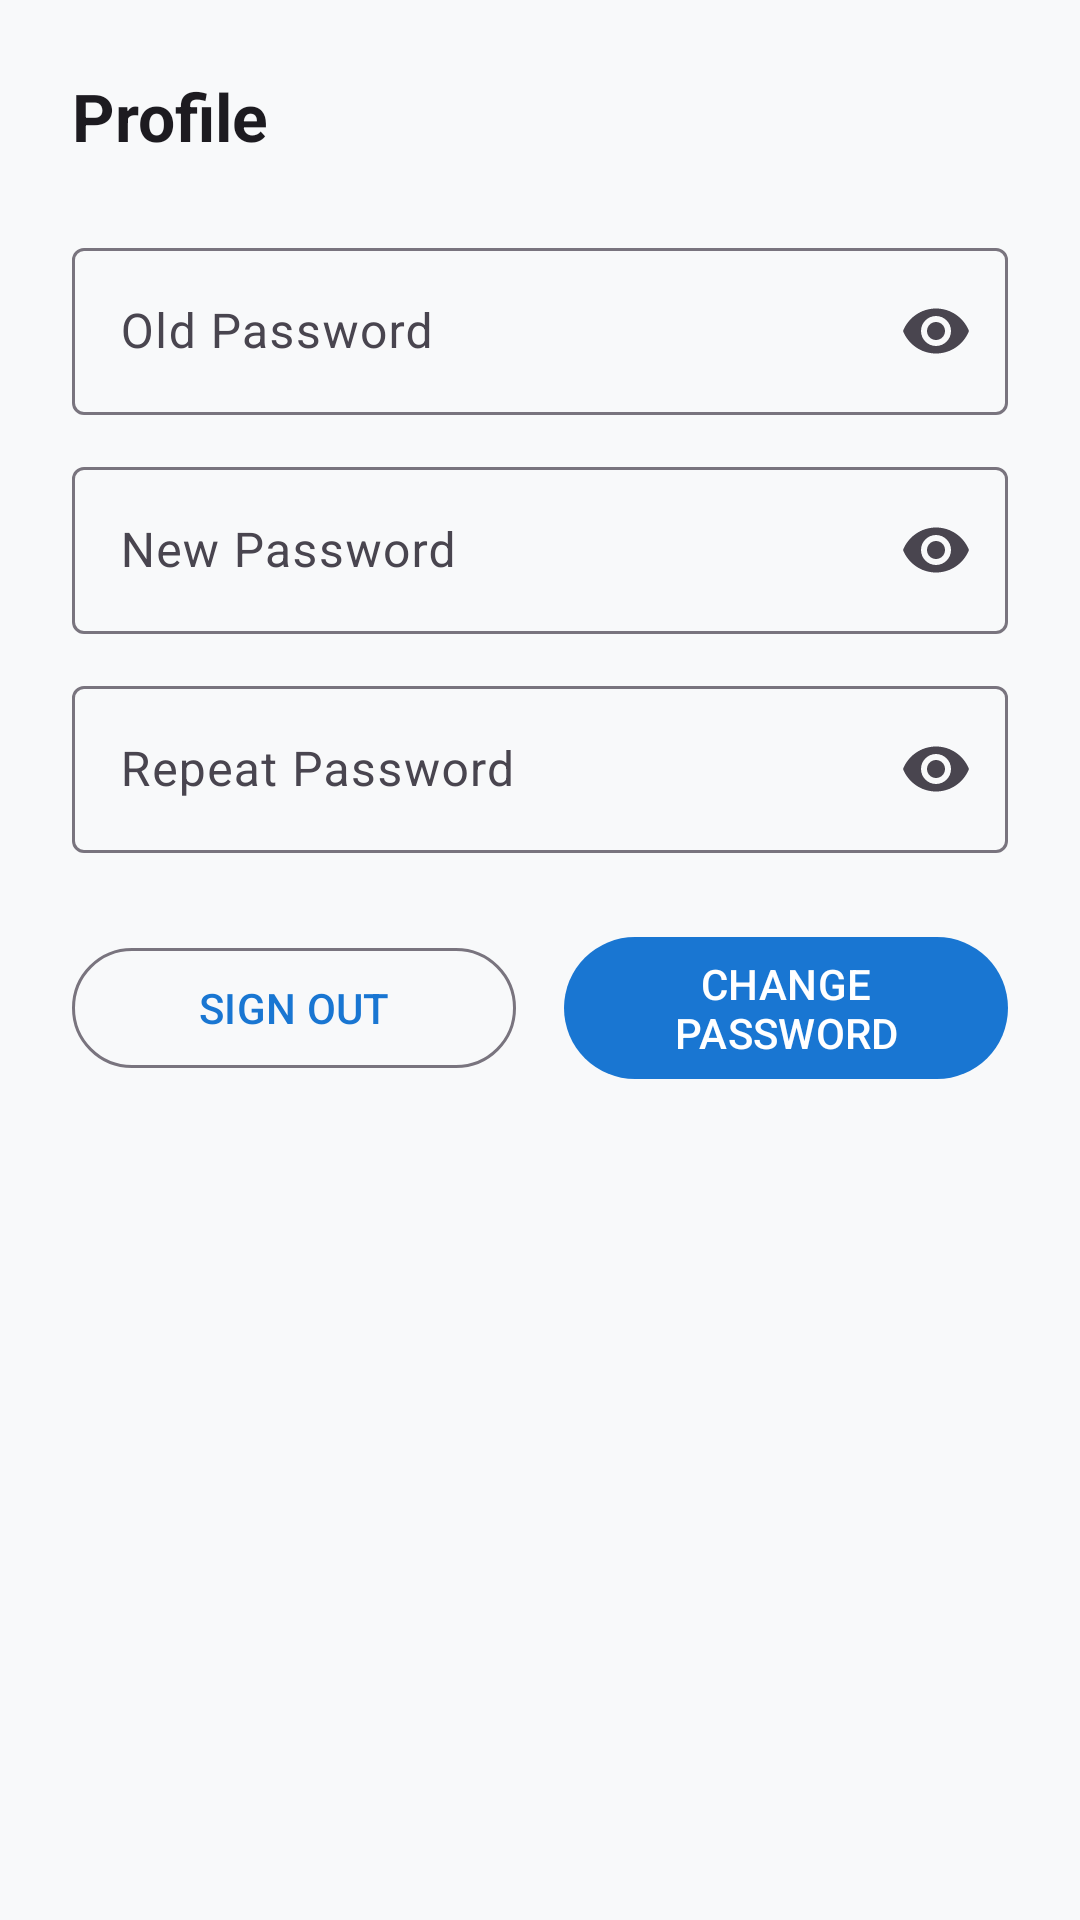

Layout XML and referenced resources for this Android screen:
<!-- AndroidManifest.xml: application theme Theme.Dawnbringer -->
<!-- res/layout/fragment_profile.xml -->
<?xml version="1.0" encoding="utf-8"?>
<layout xmlns:android="http://schemas.android.com/apk/res/android"
    xmlns:app="http://schemas.android.com/apk/res-auto">

    <androidx.constraintlayout.widget.ConstraintLayout
        android:layout_width="match_parent"
        android:layout_height="match_parent"
        android:padding="24dp">


        <TextView
            android:id="@+id/tvProfileTitle"
            android:layout_width="wrap_content"
            android:layout_height="wrap_content"
            android:text="Profile"
            android:textSize="22sp"
            android:textStyle="bold"
            android:textColor="?android:textColorPrimary"
            app:layout_constraintTop_toTopOf="parent"
            app:layout_constraintStart_toStartOf="parent" />


        <com.google.android.material.textfield.TextInputLayout
            android:id="@+id/tilOldPassword"
            style="@style/Widget.Material3.TextInputLayout.OutlinedBox"
            android:layout_width="0dp"
            android:layout_height="wrap_content"
            android:hint="Old Password"
            app:endIconMode="password_toggle"
            app:layout_constraintTop_toBottomOf="@id/tvProfileTitle"
            app:layout_constraintStart_toStartOf="parent"
            app:layout_constraintEnd_toEndOf="parent"
            android:layout_marginTop="24dp">

            <com.google.android.material.textfield.TextInputEditText
                android:id="@+id/etOldPassword"
                android:layout_width="match_parent"
                android:layout_height="wrap_content"
                android:inputType="textPassword" />
        </com.google.android.material.textfield.TextInputLayout>


        <com.google.android.material.textfield.TextInputLayout
            android:id="@+id/tilNewPassword"
            style="@style/Widget.Material3.TextInputLayout.OutlinedBox"
            android:layout_width="0dp"
            android:layout_height="wrap_content"
            android:hint="New Password"
            app:endIconMode="password_toggle"
            app:layout_constraintTop_toBottomOf="@id/tilOldPassword"
            app:layout_constraintStart_toStartOf="parent"
            app:layout_constraintEnd_toEndOf="parent"
            android:layout_marginTop="12dp">

            <com.google.android.material.textfield.TextInputEditText
                android:id="@+id/etNewPassword"
                android:layout_width="match_parent"
                android:layout_height="wrap_content"
                android:inputType="textPassword" />
        </com.google.android.material.textfield.TextInputLayout>


        <com.google.android.material.textfield.TextInputLayout
            android:id="@+id/tilRepeatPassword"
            style="@style/Widget.Material3.TextInputLayout.OutlinedBox"
            android:layout_width="0dp"
            android:layout_height="wrap_content"
            android:hint="Repeat Password"
            app:endIconMode="password_toggle"
            app:layout_constraintTop_toBottomOf="@id/tilNewPassword"
            app:layout_constraintStart_toStartOf="parent"
            app:layout_constraintEnd_toEndOf="parent"
            android:layout_marginTop="12dp">

            <com.google.android.material.textfield.TextInputEditText
                android:id="@+id/etRepeatPassword"
                android:layout_width="match_parent"
                android:layout_height="wrap_content"
                android:inputType="textPassword" />
        </com.google.android.material.textfield.TextInputLayout>


        <LinearLayout
            android:id="@+id/buttonRow"
            android:layout_width="0dp"
            android:layout_height="wrap_content"
            android:orientation="horizontal"
            android:gravity="center"
            app:layout_constraintTop_toBottomOf="@id/tilRepeatPassword"
            app:layout_constraintStart_toStartOf="parent"
            app:layout_constraintEnd_toEndOf="parent"
            android:layout_marginTop="24dp"
            android:layout_marginBottom="8dp">

            <com.google.android.material.button.MaterialButton
                android:id="@+id/btnSignOut"
                style="@style/Widget.Material3.Button.OutlinedButton"
                android:layout_width="0dp"
                android:layout_height="wrap_content"
                android:layout_weight="1"
                android:text="SIGN OUT" />

            <Space
                android:layout_width="16dp"
                android:layout_height="wrap_content" />

            <com.google.android.material.button.MaterialButton
                android:id="@+id/btnChangePassword"
                style="@style/Widget.Material3.Button"
                android:layout_width="0dp"
                android:layout_height="wrap_content"
                android:layout_weight="1"
                android:text="CHANGE PASSWORD" />
        </LinearLayout>
    </androidx.constraintlayout.widget.ConstraintLayout>
</layout>
<!-- resources referenced by this layout -->
<resources>
  <style name="Theme.Dawnbringer" parent="Base.Theme.Dawnbringer" />
  <style name="Base.Theme.Dawnbringer" parent="Theme.Material3.DayNight.NoActionBar">
          
          <item name="colorPrimary">@color/primary</item>
          <item name="colorOnPrimary">@color/onPrimary</item>
  
          
          <item name="android:colorBackground">@color/background</item>
  
          
          <item name="android:statusBarColor">@android:color/transparent</item>
          <item name="android:navigationBarColor">@color/background</item>
      </style>
  <color name="primary">#1976D2</color>
  <color name="onPrimary">#FFFFFF</color>
  <color name="background">#F8F9FA</color>
</resources>
